Run: headless pygame with SDL's dummy video driver; simulated clock (each Clock.tick advances the game by its frame time, no real sleeping); random seed 0; keys injected as events and as key.get_pressed() state; mouse plan: one left click at the window centre at the start of phase 2, then a move to the lower-right quarter at the start of phase 3.
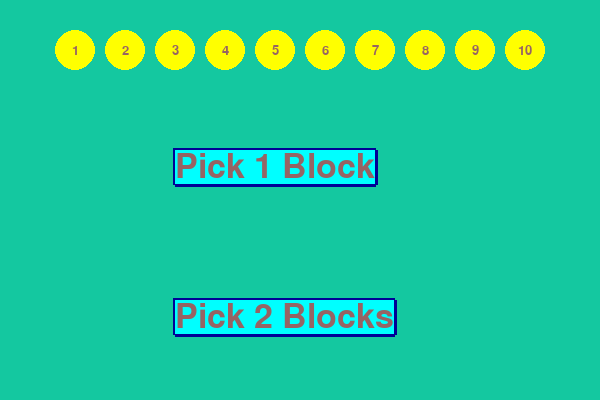
Frame 1 of 4 · flips 1–60 · no input
Frame 2 of 4 · flips 61–180 · clicked the window centre · tapped SPACE, RETURN · held RIGHT (→), D · screen unchanged from frame 1, image omitted
Frame 3 of 4 · flips 181–300 · moved the mouse to the lower-right quarter · held DOWN (↓), S · screen unchanged from frame 2, image omitted
Frame 4 of 4 · flips 301–420 · held LEFT (←), A, UP (↑), W · screen unchanged from frame 3, image omitted

The pygame program that drew these frames:

def possible_combinations(node):
    req = []
    for i in range(1, 3):
        if node[0]-i >= 0:
            req.append((node[0]-i, node[1] + (i,)))
    return req


def enQueue(queue, item):
    queue.append(item)


def deQueue(queue):
    return queue.pop(0)


def front(queue):
    return queue[-1]


def is_empty(queue):
    return len(queue) == 0


def addNodes(G, nodes):
    for i in nodes:
        G[i] = list()
    return G


def addEdges(G, edges, directed=False):
    if directed:
        for i, j, k in edges:
            try:
                G[i].append((j, k))
            except:
                return False
    else:
        for i, j, k in edges:
            try:
                G[i].append((j, k))
                G[j].append((i, k))
            except:
                return False
    return G


game_tree = dict()
nodes = []
edges = []
queue = []
start_node = (10, tuple())
enQueue(queue, start_node)
nodes.append(start_node)
while not(is_empty(queue)):
    parent = deQueue(queue)
    if parent[0] == 0:
        continue
    else:
        a = possible_combinations(parent)
        for i in a:
            enQueue(queue, i)
            nodes.append(i)
            edges.append((parent, i, 1))

addNodes(game_tree, nodes)
addEdges(game_tree, edges, True)
for i in game_tree:
    for j in game_tree[i]:
        if j[0][0] == 0:
            print(i)
            break

            
            
          
""" GUI for the Game""" # to be integrated with the bot

import pygame

pygame.init()

# making the main screen
screen = pygame.display.set_mode((600, 400))
pygame.display.set_caption( 'Pick the Block' )
BG_COLOR = (20, 200, 160)
screen.fill( BG_COLOR )

# a function for making buttons
def button(screen, position, text):
    font = pygame.font.SysFont('timesnewroman', 50)
    text_render = font.render(text, 1, (150, 100, 100))
    x, y, width , height = text_render.get_rect()
    x, y = position
    pygame.draw.line(screen, (0, 0, 150), (x, y), (x + width , y), 5)
    pygame.draw.line(screen, (0, 0, 150), (x, y - 2), (x, y + height), 5)
    pygame.draw.line(screen, (0, 0, 150), (x, y + height), (x + width , y + height), 5)
    pygame.draw.line(screen, (0, 0, 150), (x + width , y + height), [x + width , y], 5)
    pygame.draw.rect(screen, (0, 255, 255), (x, y, width , height))
    return screen.blit(text_render, (x, y))
 
# main function for the game and bot
def menu():
    """ This is the main game GUI and bot function """
    # initialising co=ordinates for the blocks and the buttons
    x = 75
    y = 50

    # making circular blocks numbered 1-10

    pygame.draw.circle(screen,(255,255,0),(x,y),20)
    font = pygame.font.SysFont('timesnewroman', 20)
    text_1 = font.render("1",True,(150, 100, 100))
    textRect_1 = text_1.get_rect()
    textRect_1.center = (x, y)
    screen.blit(text_1,textRect_1)
    x += 50
    pygame.draw.circle(screen,(255,255,0),(x,y),20)
    font = pygame.font.SysFont('timesnewroman', 20)
    text_2 = font.render("2",True,(150, 100, 100))
    textRect_2 = text_2.get_rect()
    textRect_2.center = (x, y)
    screen.blit(text_2,textRect_2)
    x += 50
    pygame.draw.circle(screen,(255,255,0),(x,y),20)
    font = pygame.font.SysFont('timesnewroman', 20)
    text_3 = font.render("3",True,(150, 100, 100))
    textRect_3 = text_3.get_rect()
    textRect_3.center = (x, y)
    screen.blit(text_3,textRect_3)
    x += 50
    pygame.draw.circle(screen,(255,255,0),(x,y),20)
    font = pygame.font.SysFont('timesnewroman', 20)
    text_4 = font.render("4",True,(150, 100, 100))
    textRect_4 = text_4.get_rect()
    textRect_4.center = (x, y)
    screen.blit(text_4,textRect_4)
    x += 50
    pygame.draw.circle(screen,(255,255,0),(x,y),20)
    font = pygame.font.SysFont('timesnewroman', 20)
    text_5 = font.render("5",True,(150, 100, 100))
    textRect_5 = text_5.get_rect()
    textRect_5.center = (x, y)
    screen.blit(text_5,textRect_5)
    x += 50
    pygame.draw.circle(screen,(255,255,0),(x,y),20)
    font = pygame.font.SysFont('timesnewroman', 20)
    text_6 = font.render("6",True,(150, 100, 100))
    textRect_6 = text_6.get_rect()
    textRect_6.center = (x, y)
    screen.blit(text_6,textRect_6)
    x += 50
    pygame.draw.circle(screen,(255,255,0),(x,y),20)
    font = pygame.font.SysFont('timesnewroman', 20)
    text_7 = font.render("7",True,(150, 100, 100))
    textRect_7 = text_7.get_rect()
    textRect_7.center = (x, y)
    screen.blit(text_7,textRect_7)
    x += 50
    pygame.draw.circle(screen,(255,255,0),(x,y),20)
    font = pygame.font.SysFont('timesnewroman', 20)
    text_8 = font.render("8",True,(150, 100, 100))
    textRect_8 = text_8.get_rect()
    textRect_8.center = (x, y)
    screen.blit(text_8,textRect_8)
    x += 50
    pygame.draw.circle(screen,(255,255,0),(x,y),20)
    font = pygame.font.SysFont('timesnewroman', 20)
    text_9 = font.render("9",True,(150, 100, 100))
    textRect_9 = text_9.get_rect()
    textRect_9.center = (x, y)
    screen.blit(text_9,textRect_9)
    x += 50
    pygame.draw.circle(screen,(255,255,0),(x,y),20)
    font = pygame.font.SysFont('timesnewroman', 20)
    text_10 = font.render("10",True,(150, 100, 100))
    textRect_10 = text_10.get_rect()
    textRect_10.center = (x, y)
    screen.blit(text_10,textRect_10)
    
    x = 75

    # making the buttons for picking either 1 or 2 blocks
    b1 = button(screen, (175, 150), "Pick 1 Block")
    b2 = button(screen, (175, 300), "Pick 2 Blocks")

    # main game loop
    while True:
        for event in pygame.event.get():
            if (event.type == pygame.QUIT):
                pygame.quit()
            if event.type == pygame.KEYDOWN:
                if event.key == pygame.K_ESCAPE:
                    pygame.quit()

            # checks if the mouse has been clicked 
            if event.type == pygame.MOUSEBUTTONDOWN:
                
                # checks if 1 block has to be picked or 2 according to the move. Makes the bot unravel its algorithm, and make the move accordingly. To be updated with the bot, changes to be made as the bot will not click the mouse so the blocks still have to be removed when the bot makes a move.
                if b1.collidepoint(pygame.mouse.get_pos()):
                    pygame.draw.circle(screen,(20, 200, 160),(x,y),20)
                    x += 50
                elif b2.collidepoint(pygame.mouse.get_pos()):
                    pygame.draw.circle(screen,(20, 200, 160),(x,y),20)
                    x += 50
                    pygame.draw.circle(screen,(20, 200, 160),(x,y),20)
                    x += 50                    
        pygame.display.update()
    pygame.quit()
 
menu()
